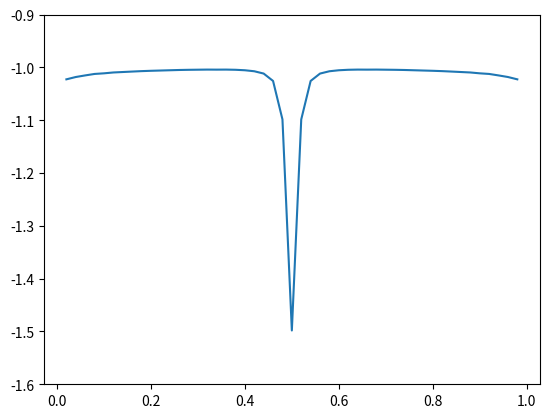

The script that saved this image: (Note: this script raises an exception after producing the figure.)
import matplotlib.pyplot as plt
import numpy as np
import os

from scipy.stats import norm, binom

def slope(p):
    def error(n):
        ks = np.arange(0, n+1, 1.)
        h  = 1 / np.sqrt(n*p*(1-p))
        xs = ( ks - n * p ) * h

        return np.abs(binom.pmf(ks, n, p) - norm.pdf(xs) * h).max()


    ns = np.arange(500, 1000, 1)

    return np.polyfit( np.log(ns), np.log(np.vectorize(error)(ns)), 1 )[0]

ps = np.arange(0.02, 0.99, 0.02)

plt.plot(ps, np.vectorize(slope)(ps))
plt.ylim([-1.6, -0.9])
plt.savefig( os.path.splitext(__file__)[0] + ".pdf" )
